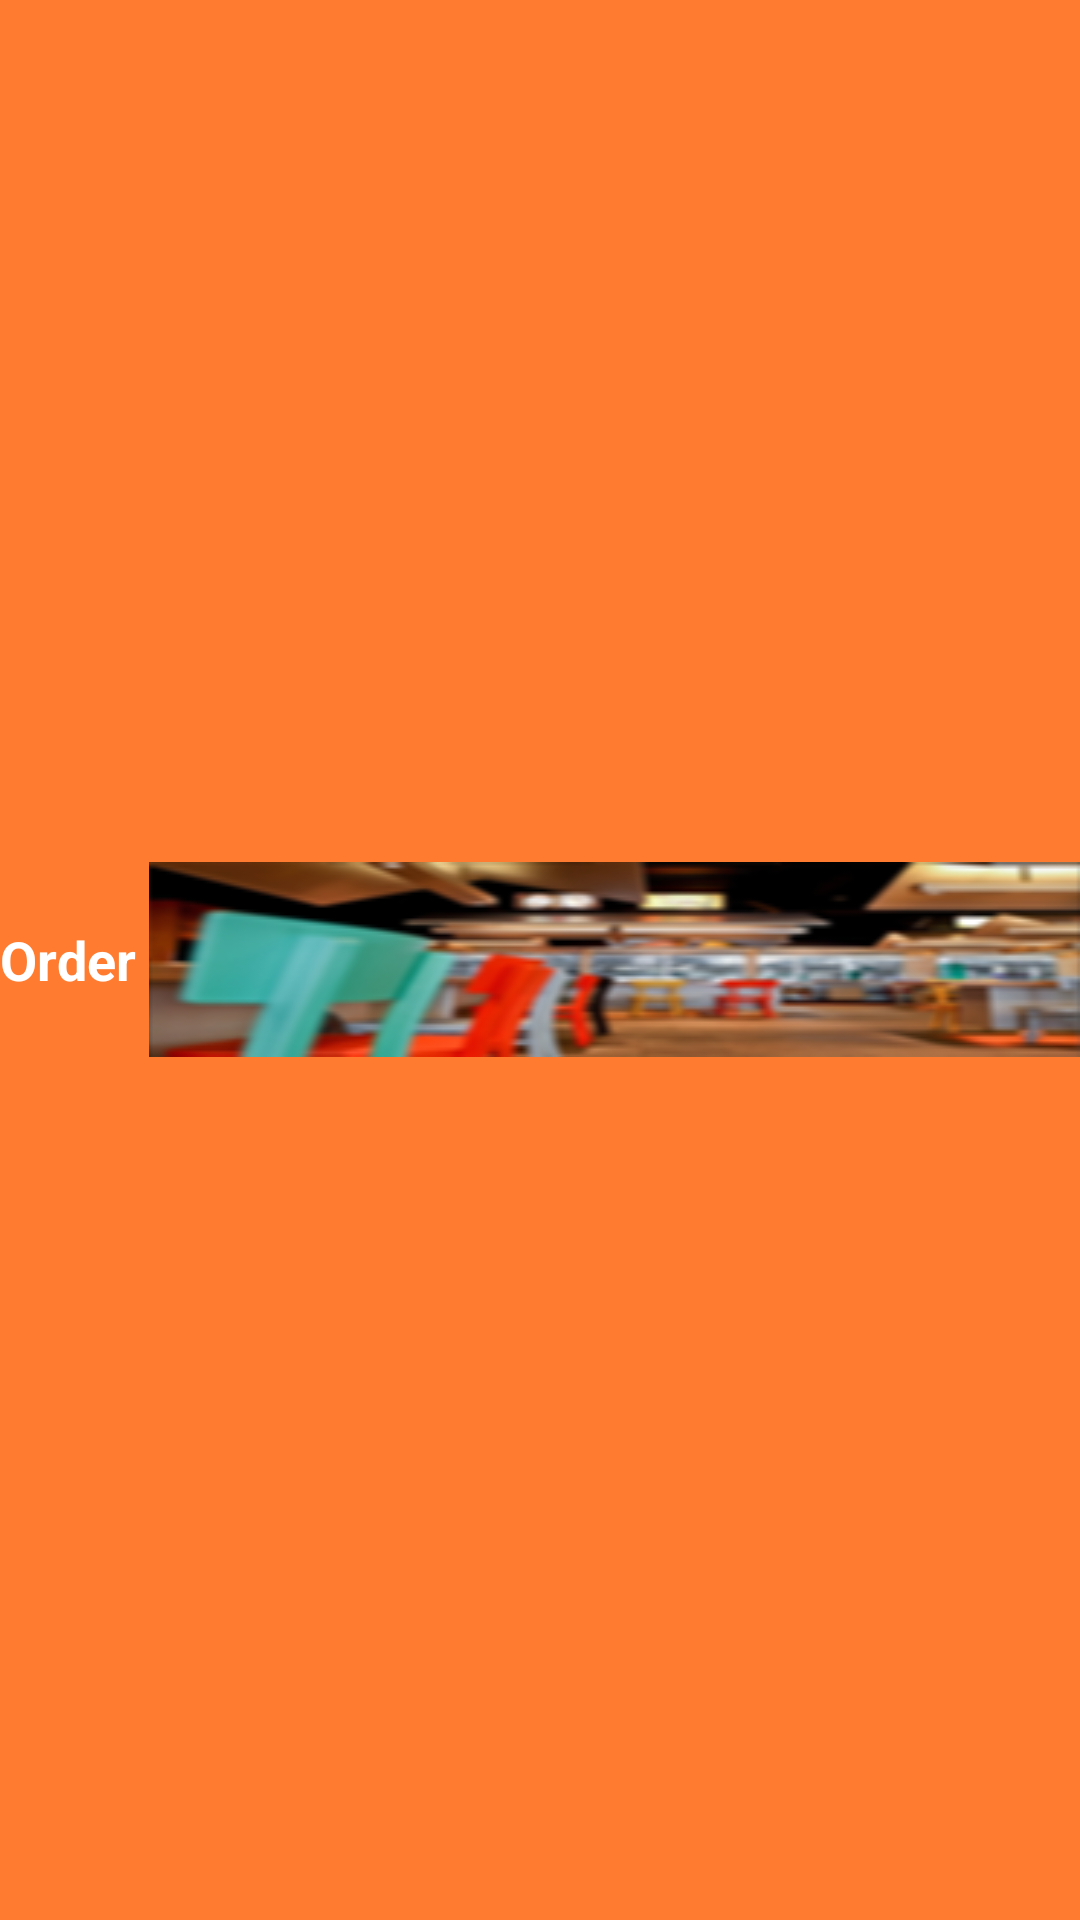

Write the Android layout XML for this screen, with the resource values it uses.
<!-- AndroidManifest.xml: application theme AppTheme -->
<!-- res/layout/btn_order_bg.xml -->
<?xml version="1.0" encoding="utf-8"?>
<LinearLayout xmlns:android="http://schemas.android.com/apk/res/android"
    android:orientation="horizontal" android:layout_width="wrap_content"
    android:layout_height="wrap_content"
    android:background="#ff7b30"
    android:gravity="center">

    <ImageView
        android:layout_width="wrap_content"
        android:layout_height="40dp"
        android:id="@+id/imageView7"
        android:background="@drawable/common_full_open_on_phone" />

    <TextView
        android:layout_width="wrap_content"
        android:layout_height="wrap_content"
        android:textAppearance="?android:attr/textAppearanceMedium"
        android:text="Order "
        android:id="@+id/textView11"
        android:textColor="#ffffff"
        android:textStyle="bold" />

    <ImageView
        android:layout_width="wrap_content"
        android:layout_height="wrap_content"
        android:id="@+id/imageView9"
        android:background="@drawable/restrobg2" />
</LinearLayout>
<!-- resources referenced by this layout -->
<resources>
  <!-- drawable restrobg2: png bitmap (drawable, 48039 bytes) -->
  <style name="AppTheme" parent="Theme.AppCompat.Light.NoActionBar">
          
  
          <item name="colorAccent">#FFFF018C</item>
          <item name="colorPrimary">#ffa50a</item>
  
  
      </style>
</resources>
